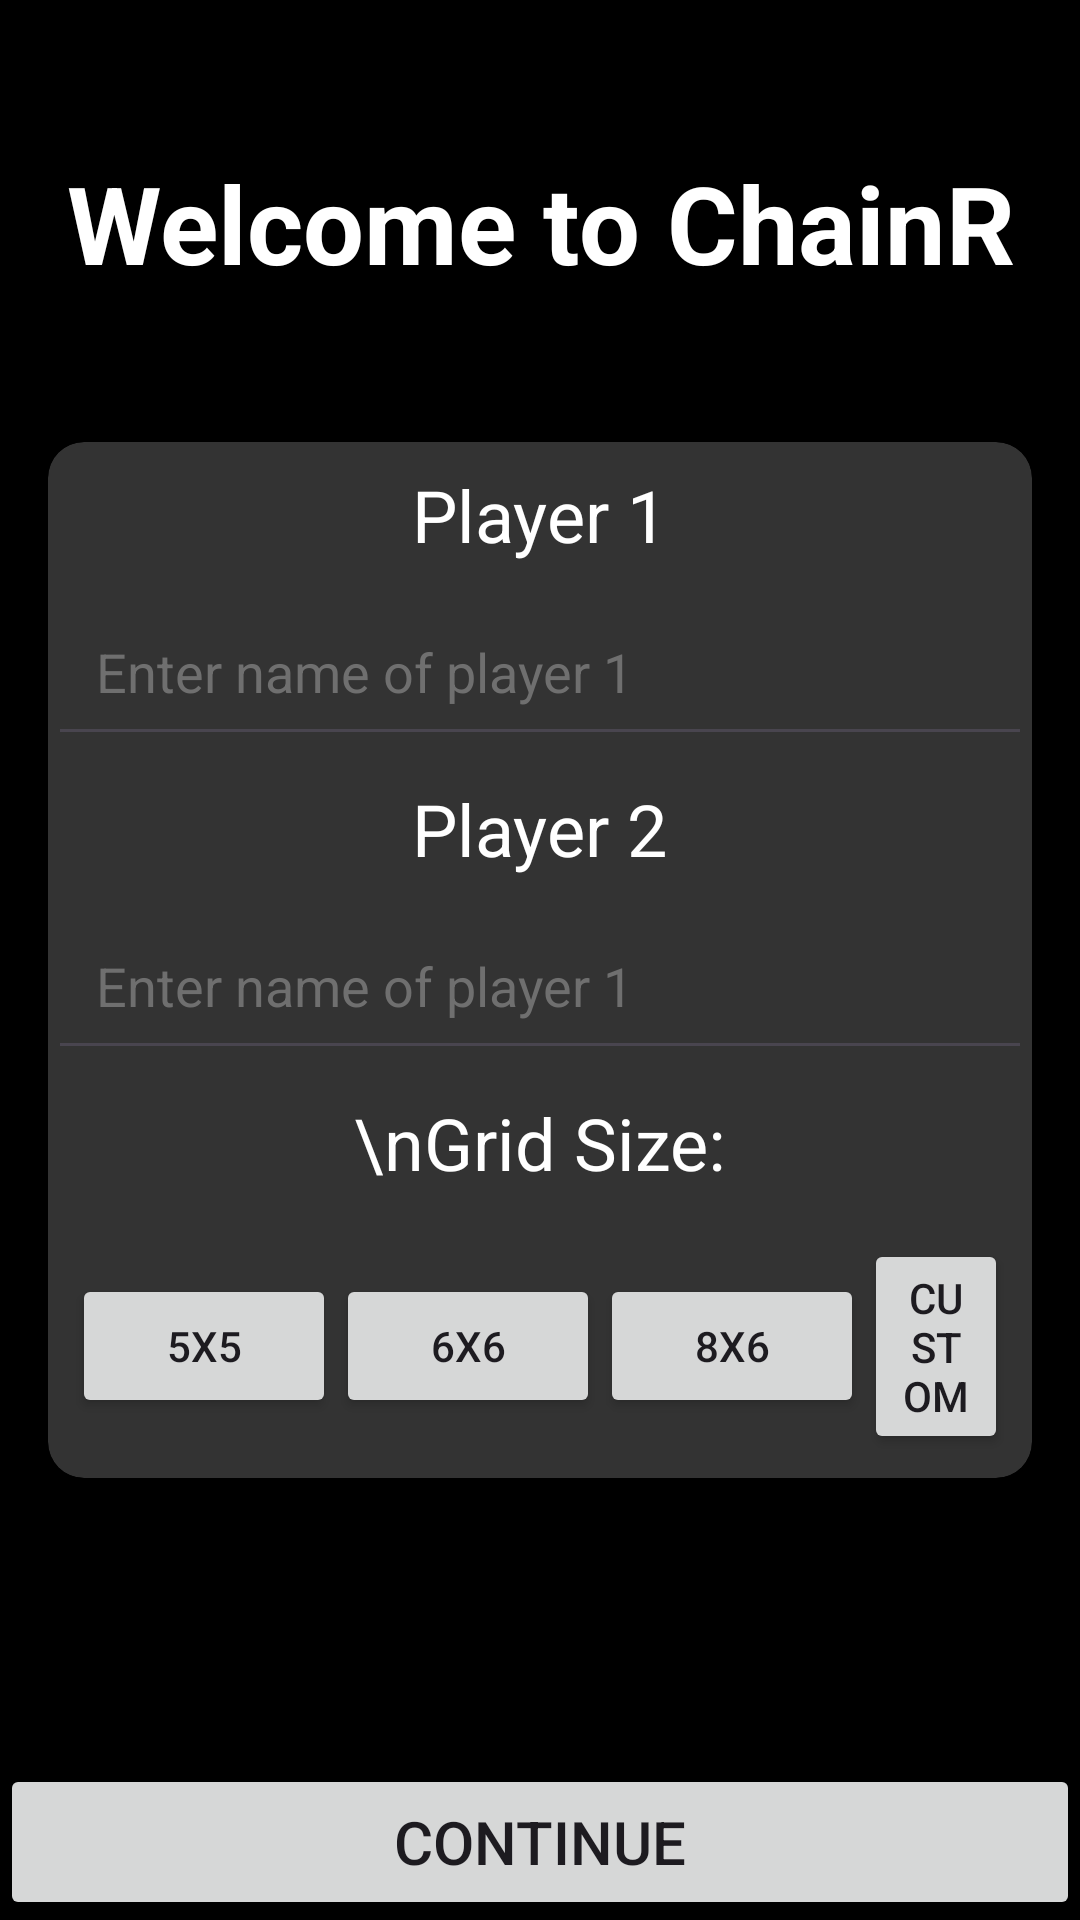

Here is an Android app screen rendered from its layout file. Give the layout XML and the strings, colors and styles it references.
<!-- AndroidManifest.xml: application theme Theme.ChainR -->
<!-- res/layout/activity_pre_game.xml -->
<?xml version="1.0" encoding="utf-8"?>
<androidx.constraintlayout.widget.ConstraintLayout xmlns:android="http://schemas.android.com/apk/res/android"
    xmlns:app="http://schemas.android.com/apk/res-auto"
    xmlns:tools="http://schemas.android.com/tools"
    android:id="@+id/main"
    android:layout_width="match_parent"
    android:layout_height="match_parent"
    android:background="@color/black"
    tools:context=".PreGameActivity">

    <TextView
        android:layout_width="match_parent"
        android:layout_height="wrap_content"
        android:layout_marginTop="40dp"
        android:gravity="center"
        android:padding="10dp"
        android:text="Welcome to ChainR"
        android:textColor="@color/white"
        android:textSize="36sp"
        android:textStyle="bold"
        app:layout_constraintTop_toTopOf="parent" />

    <androidx.cardview.widget.CardView
        android:layout_width="match_parent"
        android:layout_height="wrap_content"
        android:layout_margin="16dp"
        android:backgroundTint="#333333"
        app:cardCornerRadius="12dp"
        app:layout_constraintBottom_toBottomOf="parent"
        app:layout_constraintTop_toTopOf="parent">

        <LinearLayout
            android:layout_width="match_parent"
            android:layout_height="match_parent"
            android:orientation="vertical">

            <TextView
                android:layout_width="wrap_content"
                android:layout_height="wrap_content"
                android:layout_gravity="center"
                android:padding="8dp"
                android:text="Player 1"
                android:textColor="@color/white"
                android:textSize="24sp" />

            <EditText
                android:id="@+id/et_p1"
                android:layout_width="match_parent"
                android:layout_height="wrap_content"
                android:hint="Enter name of player 1"
                android:padding="16dp"
                android:textColor="@color/white"
                android:textColorHint="#6F6F6F" />

            <TextView
                android:layout_width="wrap_content"
                android:layout_height="wrap_content"
                android:layout_gravity="center"
                android:padding="8dp"
                android:text="Player 2"
                android:textColor="@color/white"
                android:textSize="24sp" />

            <EditText
                android:id="@+id/et_p2"
                android:layout_width="match_parent"
                android:layout_height="wrap_content"
                android:hint="Enter name of player 1"
                android:textColor="@color/white"
                android:padding="16dp"
                android:textColorHint="#6F6F6F" />

            <TextView
                android:layout_width="wrap_content"
                android:layout_height="wrap_content"
                android:layout_gravity="center"
                android:padding="8dp"
                android:text="\nGrid Size:"
                android:textColor="@color/white"
                android:textSize="24sp" />

            <LinearLayout
                android:layout_width="match_parent"
                android:layout_height="wrap_content"
                android:gravity="center"
                android:padding="8dp">

                <androidx.appcompat.widget.AppCompatButton
                    android:id="@+id/btn_55"
                    android:layout_width="wrap_content"
                    android:layout_height="wrap_content"
                    android:text="5x5" />

                <androidx.appcompat.widget.AppCompatButton
                    android:id="@+id/btn_66"
                    android:layout_width="wrap_content"
                    android:layout_height="wrap_content"
                    android:text="6x6" />

                <androidx.appcompat.widget.AppCompatButton
                    android:id="@+id/btn_86"
                    android:layout_width="wrap_content"
                    android:layout_height="wrap_content"
                    android:text="8x6" />

                <androidx.appcompat.widget.AppCompatButton
                    android:id="@+id/btn_custom"
                    android:layout_width="wrap_content"
                    android:layout_height="wrap_content"
                    android:text="Custom" />
            </LinearLayout>

            <EditText
                android:id="@+id/et_grid"
                android:layout_width="match_parent"
                android:layout_height="wrap_content"
                android:hint="Enter number of rows"
                android:inputType="number"
                android:padding="16dp"
                android:textColorHint="#6F6F6F"
                android:visibility="gone" />
        </LinearLayout>
    </androidx.cardview.widget.CardView>

    <androidx.appcompat.widget.AppCompatButton
        android:id="@+id/btn_cont"
        android:layout_width="match_parent"
        android:layout_height="52dp"
        android:text="Continue"
        android:textSize="20sp"
        app:layout_constraintBottom_toBottomOf="parent" />

</androidx.constraintlayout.widget.ConstraintLayout>
<!-- resources referenced by this layout -->
<resources>
  <style name="Theme.ChainR" parent="Base.Theme.ChainR" />
  <style name="Base.Theme.ChainR" parent="Theme.Material3.DayNight.NoActionBar">
          
          
      </style>
  <!-- not gathered from this repository: default colours our renderer supplied (Android Studio template values) -->
  <color name="black">#FF000000</color>
  <color name="white">#FFFFFFFF</color>
</resources>
